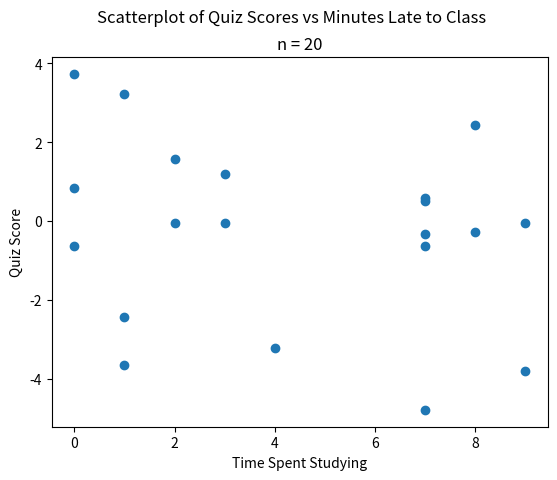

Write Python code to recreate this figure.
##################################################################################
###                           IMPORT LIBRARIES                                 ###
##################################################################################

import matplotlib

## NOTE: How-To: Run This Script On Your Computer
#
# To render the website, I have to use a "headless" backend to generate the images. 
# If you want to run this script on your computer, comment out the following line 
# with the "#" you see appended to each line of this comment:

matplotlib.use('agg')

# And uncomment this line: 

# matplotlib.use('tkagg')

import matplotlib.pyplot as plt
import random as rand

##################################################################################
###                                SCRIPT                                      ###
##################################################################################

# Create New Figures and Axes
fig, axs = plt.subplots()

# Generate Data
#   NOTE: Range x (Random Number Between 0, 1) + Lower Limit
n = 20
data = [
    [ rand.randint(0, 10) for _ in range(n)],
    [ 10*rand.random() - 5 for _ in range(n) ]
]

# Label the graph appropriately
plt.suptitle("Scatterplot of Quiz Scores vs Minutes Late to Class")
plt.title(f"n = {n}")
## Label Scatter Plot Axes
axs.set_xlabel("Time Spent Studying")
axs.set_ylabel("Quiz Score")

# Generate and output
## Plot Histogram
axs.scatter(*data)
## Show results
plt.show()